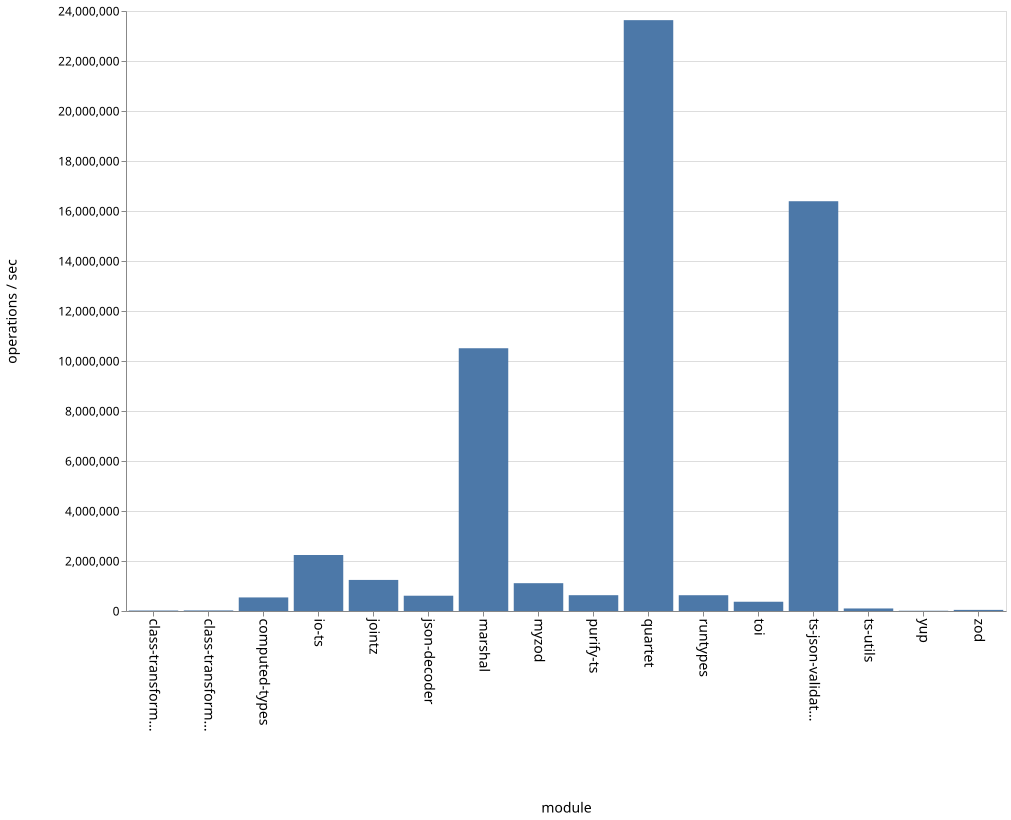

Data behind this chart, as committed beside it:
name, ops
class-transformer-validator-async, 19036
class-transformer-validator-sync, 23076
computed-types, 542831
io-ts, 2239938
jointz, 1242919
json-decoder, 611483
marshal, 10510311
myzod, 1112425
purify-ts, 632180
quartet, 23634121
runtypes, 631224
toi, 370510
ts-json-validator, 16390899
ts-utils, 101548
yup, 10425
zod, 44311
